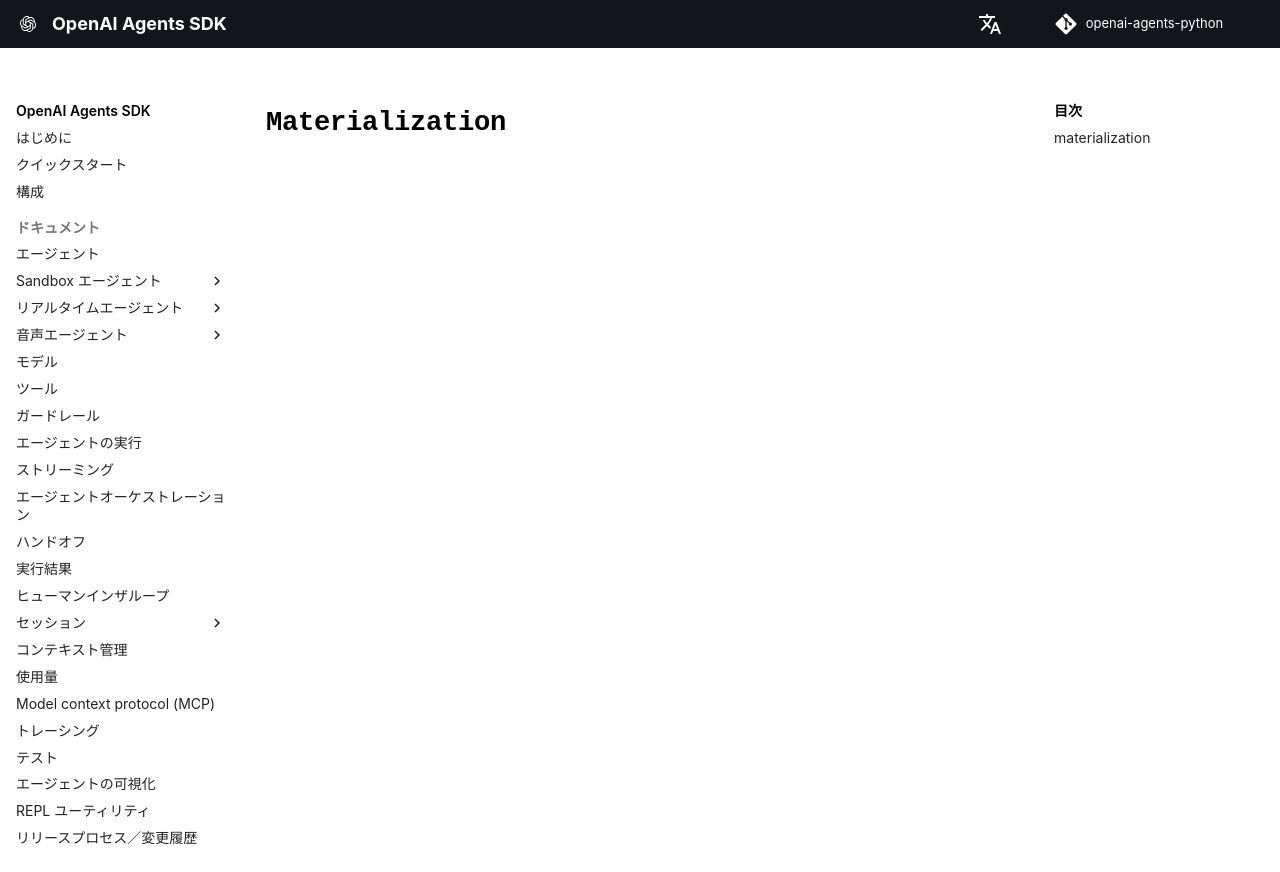

repository: garnet-labs/openai-agents-python · page: ja/ref/sandbox/materialization/index.html · generator: mkdocs

# `Materialization`

::: agents.sandbox.materialization
